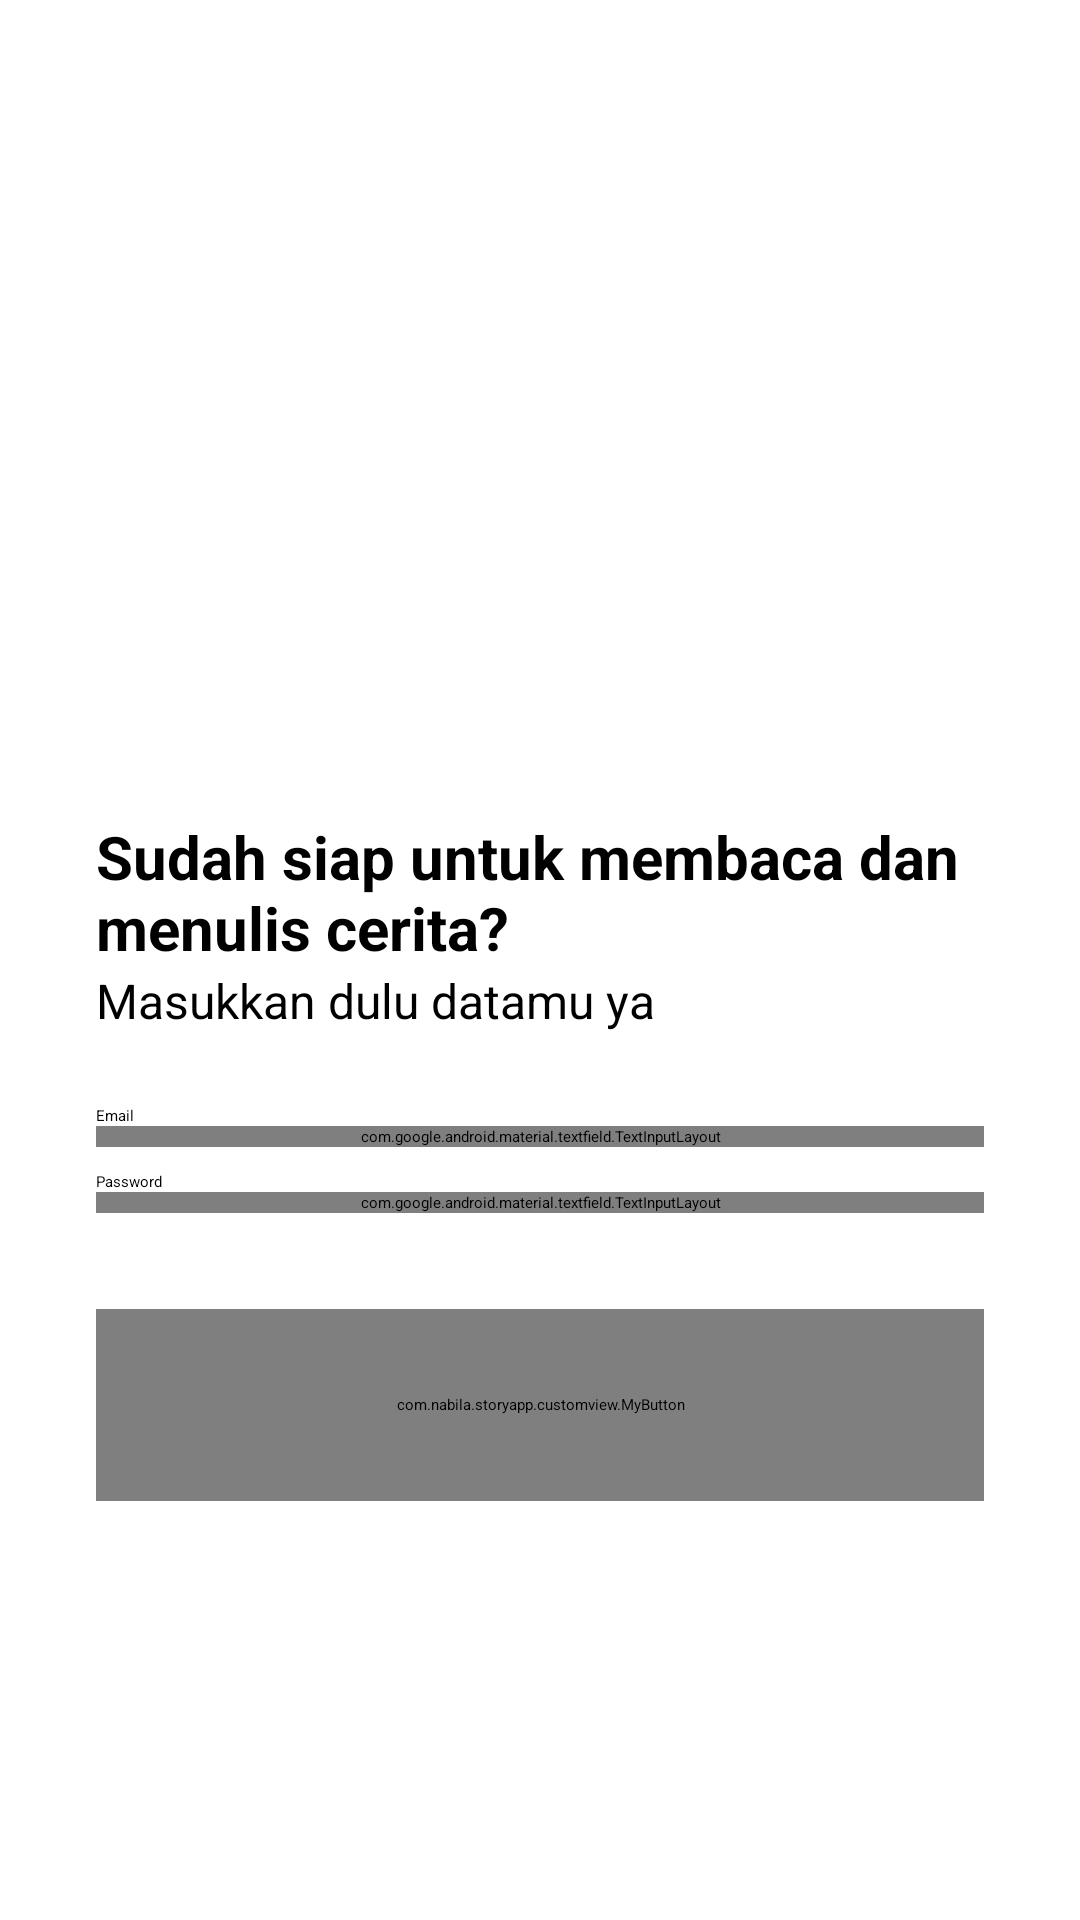

Android layout source for this screen:
<!-- AndroidManifest.xml: application theme Theme.StoryApp -->
<!-- res/layout/activity_login.xml -->
<?xml version="1.0" encoding="utf-8"?>
<androidx.constraintlayout.widget.ConstraintLayout xmlns:android="http://schemas.android.com/apk/res/android"
    xmlns:app="http://schemas.android.com/apk/res-auto"
    xmlns:tools="http://schemas.android.com/tools"
    android:layout_width="match_parent"
    android:layout_height="match_parent"
    tools:context=".view.activity.LoginActivity">

    <ImageView
        android:id="@+id/imageView"
        android:layout_width="0dp"
        android:layout_height="0dp"
        android:layout_marginStart="32dp"
        android:layout_marginEnd="32dp"
        app:layout_constraintBottom_toTopOf="@+id/guidelineHorizontal"
        app:layout_constraintEnd_toEndOf="parent"
        app:layout_constraintStart_toStartOf="parent"
        app:layout_constraintTop_toTopOf="@+id/guidelineHorizontal2"
        app:srcCompat="@drawable/image_login"
        android:importantForAccessibility="no" />

    <TextView
        android:id="@+id/titleTextView"
        android:layout_width="0dp"
        android:layout_height="wrap_content"
        android:layout_marginStart="32dp"
        android:layout_marginTop="16dp"
        android:layout_marginEnd="32dp"
        android:text="@string/title_login_page"
        android:textColor="@color/black"
        android:textSize="20sp"
        android:textStyle="bold"
        app:layout_constraintEnd_toEndOf="parent"
        app:layout_constraintHorizontal_bias="0.0"
        app:layout_constraintStart_toStartOf="parent"
        app:layout_constraintTop_toTopOf="@+id/guidelineHorizontal" />

    <TextView
        android:id="@+id/messageTextView"
        android:layout_width="0dp"
        android:layout_height="wrap_content"
        android:layout_marginStart="32dp"
        android:layout_marginEnd="32dp"
        android:text="@string/message_login_page"
        android:textColor="@color/black"
        android:textSize="16sp"
        app:layout_constraintEnd_toEndOf="parent"
        app:layout_constraintHorizontal_bias="1.0"
        app:layout_constraintStart_toStartOf="parent"
        app:layout_constraintTop_toBottomOf="@+id/titleTextView" />

    <TextView
        android:id="@+id/emailTextView"
        android:layout_width="wrap_content"
        android:layout_height="wrap_content"
        android:layout_marginStart="32dp"
        android:layout_marginTop="24dp"
        android:text="@string/email"
        android:textColor="@color/black"
        app:layout_constraintStart_toStartOf="parent"
        app:layout_constraintTop_toBottomOf="@+id/messageTextView" />

    <com.google.android.material.textfield.TextInputLayout
        android:id="@+id/emailEditTextLayout"
        style="@style/Widget.MaterialComponents.TextInputLayout.OutlinedBox"
        android:layout_width="0dp"
        android:layout_height="wrap_content"
        android:layout_marginStart="32dp"
        android:layout_marginEnd="32dp"
        app:layout_constraintEnd_toEndOf="parent"
        app:layout_constraintStart_toStartOf="parent"
        app:layout_constraintTop_toBottomOf="@+id/emailTextView"
        app:startIconDrawable="@drawable/ic_baseline_email_24">

        <com.nabila.storyapp.customview.EmailEditText
            android:id="@+id/emailEditText"
            android:layout_width="match_parent"
            android:layout_height="wrap_content"
            app:errorEnabled="true"
            android:ems="10" />
    </com.google.android.material.textfield.TextInputLayout>

    <TextView
        android:id="@+id/passwordTextView"
        android:layout_width="wrap_content"
        android:layout_height="wrap_content"
        android:layout_marginStart="32dp"
        android:layout_marginTop="8dp"
        android:text="@string/password"
        android:textColor="@color/black"
        app:layout_constraintStart_toStartOf="parent"
        app:layout_constraintTop_toBottomOf="@+id/emailEditTextLayout" />

    <com.google.android.material.textfield.TextInputLayout
        android:id="@+id/passwordEditTextLayout"
        style="@style/Widget.MaterialComponents.TextInputLayout.OutlinedBox"
        android:layout_width="0dp"
        android:layout_height="wrap_content"
        android:layout_marginStart="32dp"
        android:layout_marginEnd="32dp"
        app:endIconMode="password_toggle"
        app:layout_constraintEnd_toEndOf="parent"
        app:layout_constraintStart_toStartOf="parent"
        app:layout_constraintTop_toBottomOf="@+id/passwordTextView"
        app:startIconDrawable="@drawable/ic_baseline_lock_24">

        <com.nabila.storyapp.customview.PasswordEditText
            android:id="@+id/passwordEditText"
            android:layout_width="match_parent"
            android:layout_height="wrap_content"
            app:errorEnabled="true"
            android:inputType="textPassword"
            android:ems="10"
            tools:ignore="SpeakableTextPresentCheck" />
    </com.google.android.material.textfield.TextInputLayout>

    <com.nabila.storyapp.customview.MyButton
        android:id="@+id/loginButton"
        android:layout_width="0dp"
        android:layout_height="64dp"
        android:layout_marginStart="32dp"
        android:layout_marginTop="32dp"
        android:layout_marginEnd="32dp"
        android:backgroundTint="@color/navy"
        app:layout_constraintEnd_toEndOf="parent"
        app:layout_constraintStart_toStartOf="parent"
        app:layout_constraintTop_toBottomOf="@+id/passwordEditTextLayout" />

    <androidx.constraintlayout.widget.Guideline
        android:id="@+id/guidelineHorizontal"
        android:layout_width="wrap_content"
        android:layout_height="64dp"
        android:orientation="horizontal"
        app:layout_constraintEnd_toEndOf="parent"
        app:layout_constraintGuide_percent="0.4"
        app:layout_constraintStart_toStartOf="parent" />

    <androidx.constraintlayout.widget.Guideline
        android:id="@+id/guidelineHorizontal2"
        android:layout_width="wrap_content"
        android:layout_height="64dp"
        android:orientation="horizontal"
        app:layout_constraintEnd_toEndOf="parent"
        app:layout_constraintGuide_percent="0.1"
        app:layout_constraintStart_toStartOf="parent" />

    <ProgressBar
        android:id="@+id/progress_bar"
        style="?android:attr/progressBarStyle"
        android:layout_width="wrap_content"
        android:layout_height="wrap_content"
        android:layout_gravity="center"
        android:indeterminateTint="?attr/colorPrimaryVariant"
        android:visibility="gone"
        tools:visibility="visible"
        app:layout_constraintEnd_toEndOf="parent"
        app:layout_constraintStart_toStartOf="parent"
        app:layout_constraintTop_toTopOf="parent"
        app:layout_constraintBottom_toBottomOf="parent"/>

</androidx.constraintlayout.widget.ConstraintLayout>
<!-- resources referenced by this layout -->
<resources>
  <!-- drawable image_login: png bitmap (drawable, 88455 bytes) -->
  <string name="email">Email</string>
  <string name="message_login_page">Masukkan dulu datamu ya</string>
  <string name="password">Password</string>
  <string name="title_login_page">Sudah siap untuk membaca dan menulis cerita?</string>
  <style name="Theme.StoryApp" parent="Theme.MaterialComponents.DayNight">
          
          <item name="colorPrimary">@color/navy</item>
          
          <item name="colorPrimaryVariant">@color/white</item>
          
          <item name="android:statusBarColor">@color/navy</item>
  
          <item name="android:windowActivityTransitions">true</item>
          <item name="android:windowEnterTransition">@android:transition/explode</item>
          <item name="android:windowExitTransition">@android:transition/explode</item>
      </style>
  <!-- not gathered from this repository: default colours our renderer supplied (Android Studio template values) -->
  <color name="black">#FF000000</color>
  <color name="white">#FFFFFFFF</color>
</resources>
